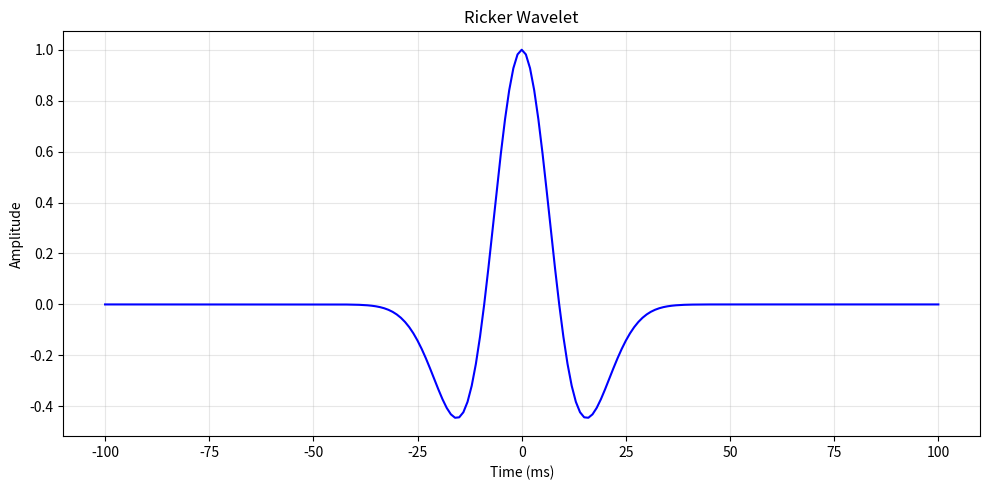
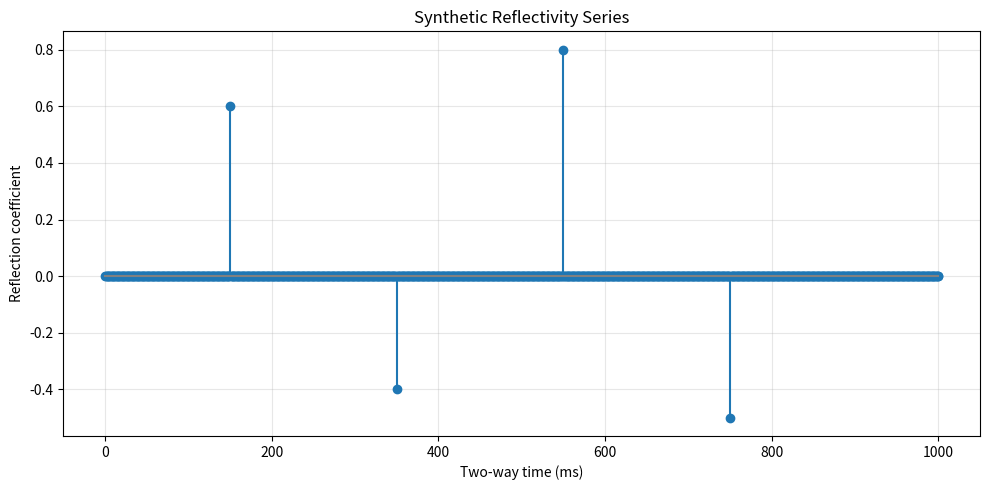
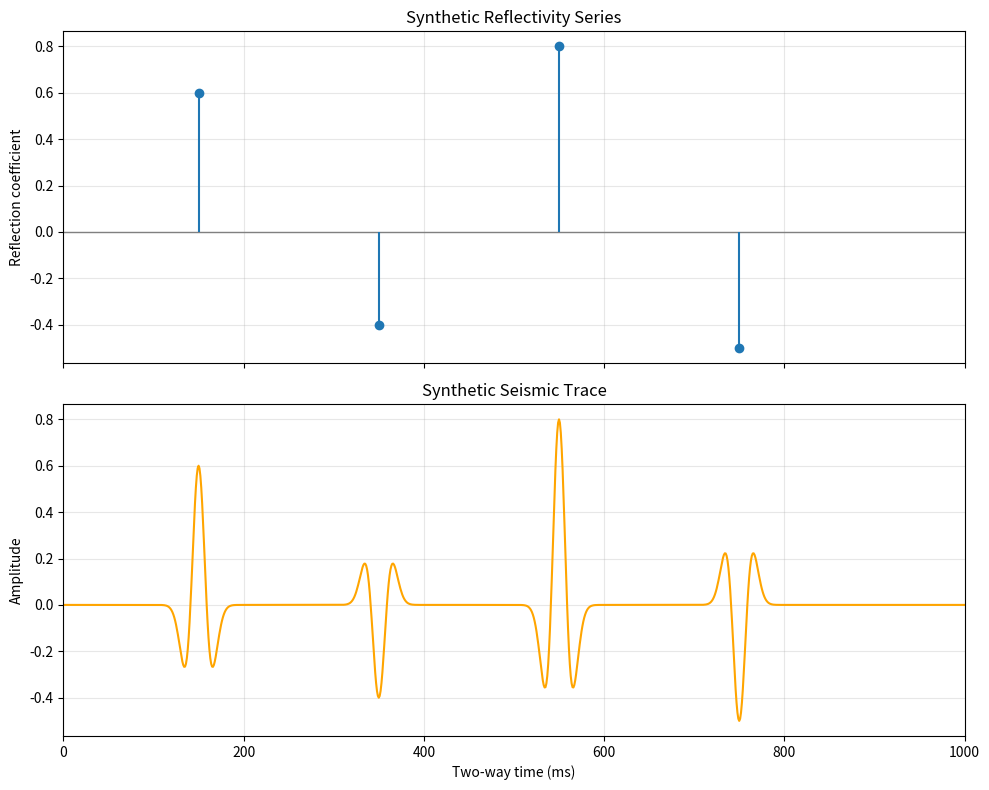

Here is the Python script that generated these plots, in order: (Note: this script raises an exception after producing the figures.)
from operator import index

import numpy as np
import matplotlib.pyplot as plt

def ricker_wavelet(f, length, dt):
    """Generate a zero phase Ricker wavelet"""

    n_samples = int(length / dt) + 1

    time = np.linspace(-length / 2, length / 2, n_samples)  

    pi_f_time = np.pi * f * time

    amplitude = (1 - 2 * pi_f_time ** 2) * np.exp(-pi_f_time ** 2)

    return time, amplitude

#Wavelet parameters
dom_freq = 25  # Dominant frequency in Hz
wavelet_length = 0.2  # Length of the wavelet in seconds
sampling_interval = 0.001  # Sampling interval in seconds

time, wavelet = ricker_wavelet(dom_freq, wavelet_length, sampling_interval) 

print(f"Number of samples: {len(time)}")
print(f"Sample interval: {(time[1] - time[0]) * 1000:.3f} ms")
print(f"Peak Amplitude: {wavelet.max():.3f}")

def create_reflectivity_series(duration, dt, reflection_times, reflection_coefficients):

    """Create a synthetic reflectivity series with random spikes"""

    n_samples = int(round(duration / dt)) + 1
    time = np.linspace(0, duration, n_samples)
    reflectivity = np.zeros(n_samples)

    if len(reflection_times) != len(reflection_coefficients):
        raise ValueError("Reflection times and coefficients must have equal lengths.")

    for event_time, coefficient in zip(reflection_times, reflection_coefficients):
        sample_index = int(round(event_time / dt))
        reflectivity[sample_index] = coefficient

    return time, reflectivity

def add_white_noise(signal, snr_db, seed=None):
    """Add white Gaussian noise to a signal based on a specified SNR in dB"""

    random_generator = np.random.default_rng(seed) # Use a random generator for reproducibility

    signal_power = np.mean(signal ** 2)  

    noise_power = signal_power / (10 ** (snr_db / 10))
    noise_standard_deviation = np.sqrt(noise_power)

    noise = random_generator.normal(loc=0.0, scale=noise_standard_deviation, size=signal.shape)

    noisy_signal = signal + noise

    return noisy_signal, noise

def amplitude_spectrum(signal, dt):
    """Calculate the one-sided amplitude spectrum of a signal"""

    n_samples = len(signal)

    frequencies = np.fft.rfftfreq(n_samples, dt)

    complex_spectrum = np.fft.rfft(signal)
    amplitude = np.abs(complex_spectrum) / n_samples

    #Convert to a one-sided amplitude spectrum
    if n_samples % 2 == 0:  # Even number of samples
        amplitude[1:-1] *= 2
    else:  # Odd number of samples
        amplitude[1:] *= 2

        return frequencies, amplitude
    
#Reflectivity series parameters
duration = 1.0  # Duration of the reflectivity series in seconds

reflection_times = [0.15, 0.35, 0.55, 0.75]  # Times of reflection events in seconds
reflection_coefficients = [0.6, -0.4, 0.8, -0.5]  # Reflection coefficients

trace_time, reflectivity_series = create_reflectivity_series(duration, sampling_interval,
                                                              reflection_times, 
                                                              reflection_coefficients)

synthetic_trace = np.convolve(reflectivity_series, wavelet, mode='same') #mode='same' 
#ensures the output (synthetic_trace) has the same length as the input reflectivity series

# Add noise to the synthetic trace
target_snr_db = 10.0 #SNR in dB

noisy_trace, noise = add_white_noise(synthetic_trace, target_snr_db, seed=42)

#Calculate the amplitude spectra of the three signals
wavelet_frequencies, wavelet_amplitude = amplitude_spectrum(wavelet, sampling_interval)
clean_frequencies, clean_amplitude = amplitude_spectrum(synthetic_trace, sampling_interval)
noisy_frequencies, noisy_amplitude = amplitude_spectrum(noisy_trace, sampling_interval)

#Estimate the wavelet's dominant freuency 
peak_index = np.argmax(wavelet_amplitude[1:]) + 1  # Exclude the DC component at index 0
measured_dominant_frequency = wavelet_frequencies[peak_index]

print(f"Measured dominant frequency of the wavelet: {measured_dominant_frequency:.2f} Hz")

actual_snr_db = 10 * np.log10(np.mean(synthetic_trace ** 2) / np.mean(noise ** 2)) #Calculate the SNR actually obtained
print(f"Target SNR: {target_snr_db:.2f} dB") 
print(f"Actual SNR: {actual_snr_db:.2f} dB")

#Plot the wavelet
plt.figure(figsize=(10, 5))
plt.plot(time * 1000, wavelet, label='Ricker Wavelet', color='blue')

plt.title('Ricker Wavelet')
plt.xlabel('Time (ms)')
plt.ylabel('Amplitude')
plt.grid(True, alpha=0.3)
plt.tight_layout()

#Plot the reflectivity series
plt.figure(figsize=(10, 5))
plt.stem(trace_time * 1000, reflectivity_series, basefmt='gray', label='Reflectivity Series')
plt.title("Synthetic Reflectivity Series")
plt.xlabel("Two-way time (ms)")
plt.ylabel("Reflection coefficient")
plt.grid(True, alpha=0.3)
plt.tight_layout()

# Compare reflectivity series and synthetic trace
figure, axes = plt.subplots(2, 1, figsize=(10, 8), sharex=True)

axes[0].axhline(y=0, color='gray', linewidth=1)
axes[0].stem(np.array(reflection_times) * 1000, reflection_coefficients, basefmt=' ')
axes[0].set_xlim(0, duration * 1000)
axes[0].set_title("Synthetic Reflectivity Series")
axes[0].set_ylabel("Reflection coefficient")
axes[0].grid(True, alpha=0.3)

axes[1].plot(trace_time * 1000, synthetic_trace, label='Synthetic Trace', color='orange')
axes[1].set_title("Synthetic Seismic Trace")
axes[1].set_xlabel("Two-way time (ms)")
axes[1].set_ylabel("Amplitude")
axes[1].grid(True, alpha=0.3)

figure.tight_layout()
figure.savefig("figures/synthetic_trace.png", dpi=300, bbox_inches='tight')

noise_figure, noise_axes = plt.subplots(2, 1, figsize=(10, 7), sharex=True)
noise_axes[0].plot(trace_time * 1000, synthetic_trace, color='darkred')
noise_axes[1].plot(trace_time * 1000, noisy_trace, label='Noise', color='steelblue')
noise_axes[0].set_title("Clean Synthetic Trace")
noise_axes[0].set_ylabel("Amplitude")
noise_axes[0].grid(True, alpha=0.3)
noise_axes[1].set_title(f"Noisy Synthetic Trace - SNR = {target_snr_db:.0f} dB")
noise_axes[1].set_xlabel("Two-way time (ms)")
noise_axes[1].set_ylabel("Amplitude")
noise_axes[1].grid(True, alpha=0.3)

noise_figure.tight_layout()

noise_figure.savefig("figures/noise_comparison.png", dpi=300, bbox_inches='tight')

spectrum_figure, spectrum_axes = plt.subplots(2, 1, figsize=(10, 8), sharex=True)

#Wavelet spectrum
spectrum_axes[0].plot(wavelet_frequencies, wavelet_amplitude, color='purple', linewidth=2, label='Ricker Wavelet')
spectrum_axes[0].axvline(dom_freq, color='black', linestyle='--', alpha=0.7, label=f"{dom_freq} Hz")
spectrum_axes[0].set_title("Amplitude Spectrum of Ricker Wavelet")
spectrum_axes[0].set_ylabel("Amplitude")
spectrum_axes[0].legend()
spectrum_axes[0].grid(True, alpha=0.3)


#Clean and noisy trace spectra
spectrum_axes[1].plot(clean_frequencies, clean_amplitude, color='orange', linewidth=2, label='Clean Synthetic Trace')
spectrum_axes[1].plot(noisy_frequencies, noisy_amplitude, color='steelblue', linewidth=2, label='Noisy Synthetic Trace')
spectrum_axes[1].set_title("Amplitude Spectra of Synthetic Traces")
spectrum_axes[1].set_xlabel("Frequency (Hz)")
spectrum_axes[1].set_ylabel("Amplitude")
spectrum_axes[1].set_xlim(0, 100)
spectrum_axes[1].legend()
spectrum_axes[1].grid(True, alpha=0.3)

spectrum_figure.tight_layout()

spectrum_figure.savefig("figures/amplitude_spectra.png", dpi=300, bbox_inches='tight')

plt.show()
